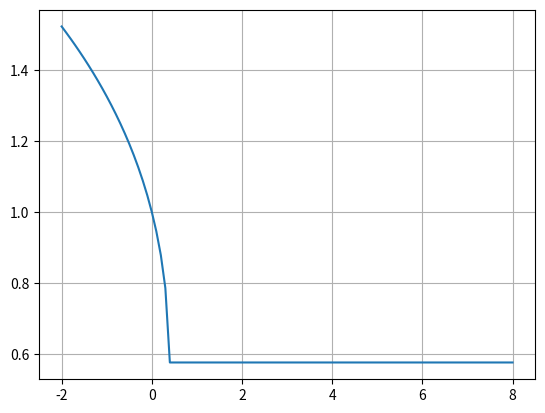

Python code for this plot:
import scipy.optimize
import numpy as np
import matplotlib.pyplot as plt

'''
results = continuation(myode,  # the ODE to use
    x0,  # the initial state
    par0,  # the initial parameters
    vary_par=0,  # the parameter to vary
    step_size=0.1,  # the size of the steps to take
    max_steps=100,  # the number of steps to take
    discretisation=shooting,  # the discretisation to use
    solver=scipy.optimize.fsolve)  # the solver to use
    
    '''

# have an algebraic cubic equation

# x^3 - x + c = 0

# natural continuation will find the roots of the equation, then increment c and find the roots again


def nat_continuation(ode, x0, p0 = 0, vary_p =0, step = 0.1, max_steps = 100, discret=lambda x: x, solver=scipy.optimize.fsolve):

    # initialize the solution
    X = []
    C = []

    # discretise the ode
    '''
    if the function is an algebraic equation, then the discretisation is just the function itself
    if the function is a differential equation, then the discretisation is calling shooting method
    to make the F(x) = 0 that will be solved by the solver
    
    '''
    
    
    sol = scipy.optimize.fsolve(ode, x0, args = (p0))

    # append the solution
    X.append(sol)
    C.append(p0)

    num_steps = 0
    # loop with incrementing c until reaching the limit
    while num_steps < max_steps:
        p0 += step
        sol = scipy.optimize.fsolve(ode, sol, args = (p0))
        X.append(sol)
        C.append(p0)
        num_steps += 1

    return X, C


# define the cubic equation
def cubic(x, *args):
    
    c = args
    return x**3 - x + c

# define the initial conditions
x0 = 1

# define the limit of c

# solve the system of equations for the initial conditions [x0, y0, ... ] and period T that satisfy the boundary conditions
X, C = nat_continuation(cubic, x0, -2)

# plot the solution
plt.plot(C, X)
plt.grid()
plt.show()



